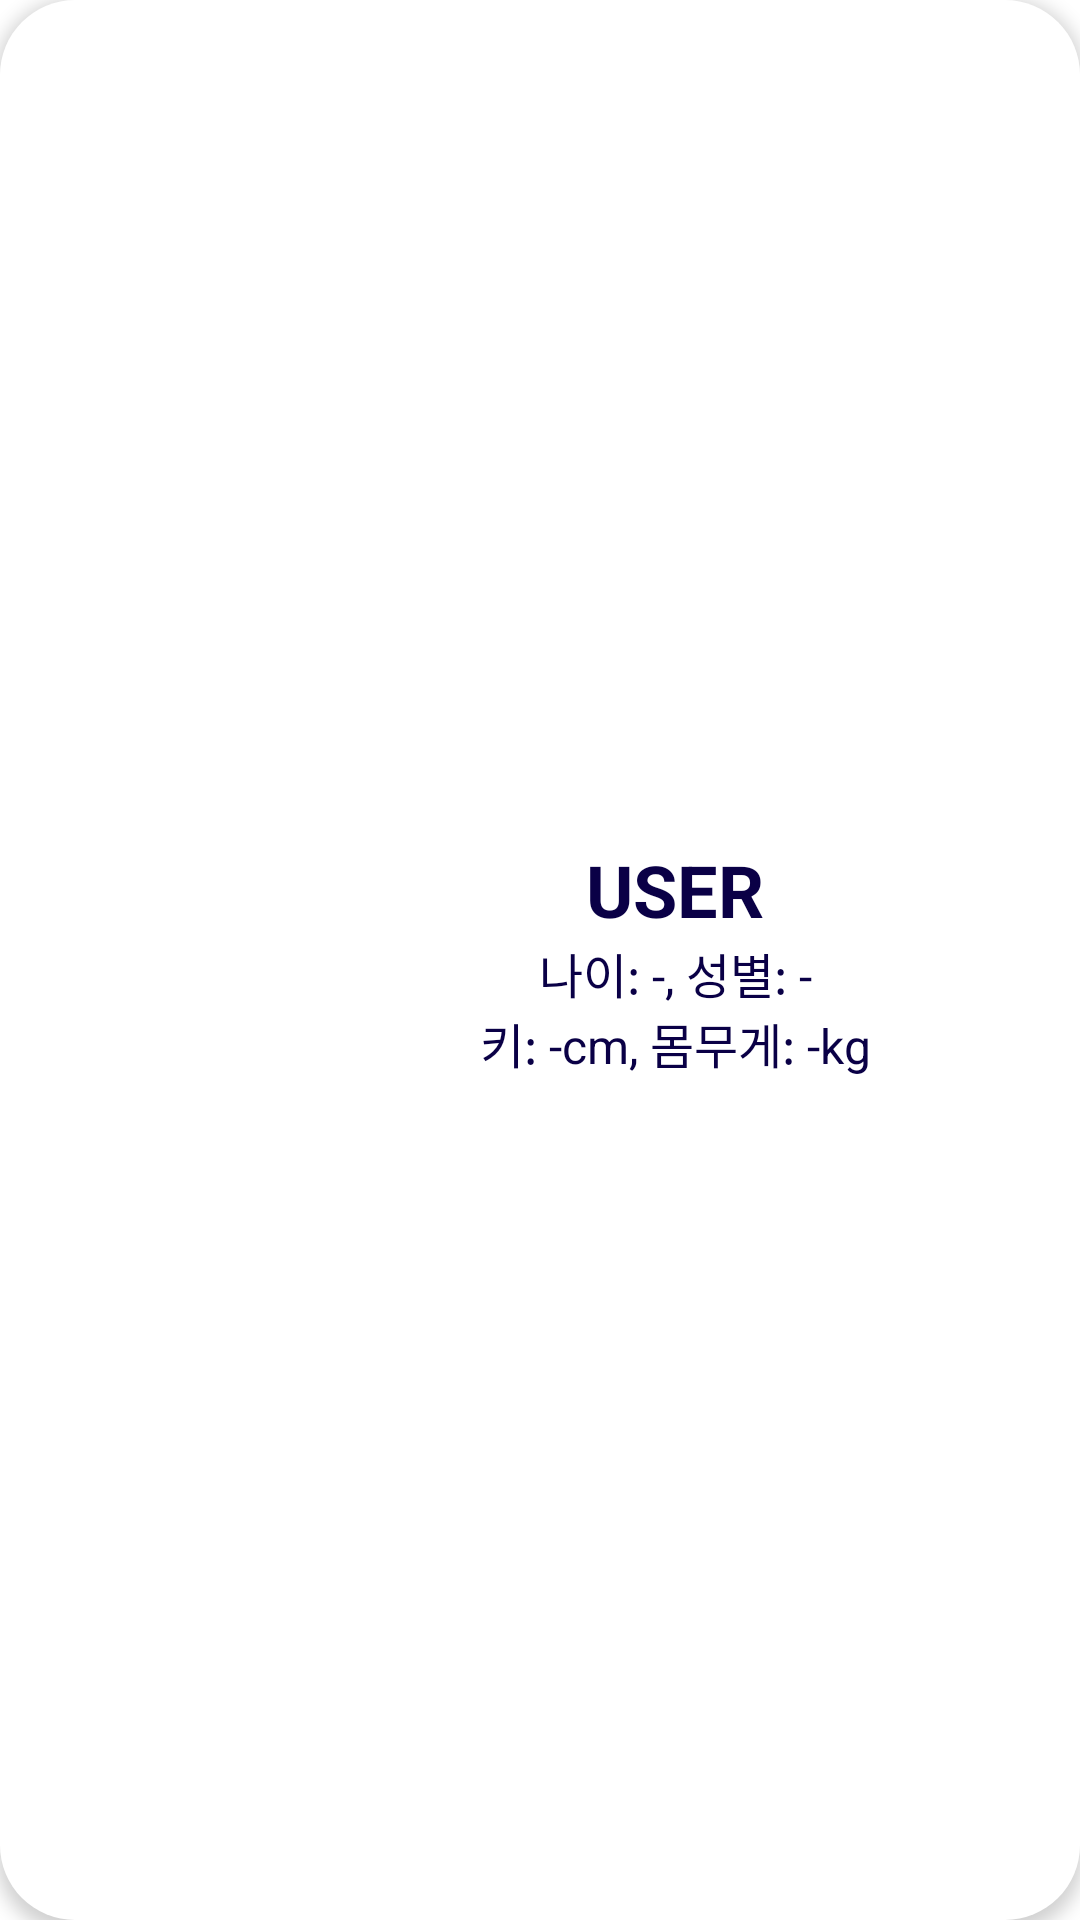

This screen was rendered from an Android layout file. Write that file and the resources it references.
<!-- AndroidManifest.xml: application theme Theme.example -->
<!-- res/layout/layout_item_profile.xml -->
<?xml version="1.0" encoding="utf-8"?>
<LinearLayout xmlns:android="http://schemas.android.com/apk/res/android"
    android:id="@+id/linearLayout2"
    android:layout_width="match_parent"
    android:layout_height="wrap_content"
    android:layout_marginStart="16dp"
    android:layout_marginTop="10dp"
    android:layout_marginEnd="16dp"
    android:background="@drawable/btn_round"
    android:backgroundTint="@color/white"
    android:elevation="3dp"
    android:orientation="horizontal"
    android:padding="10dp">

    <ImageView
        android:id="@+id/profile_image"
        android:layout_width="90dp"
        android:layout_height="90dp"
        android:src="@drawable/ic_account_black_24dp"
        android:tint="@color/kitel_navy_700" />

    <LinearLayout
        android:layout_width="match_parent"
        android:layout_height="match_parent"
        android:layout_weight="1"
        android:gravity="center"
        android:orientation="vertical"
        android:textAlignment="center">

        <TextView
            android:id="@+id/new_profile_name"
            android:layout_width="match_parent"
            android:layout_height="wrap_content"
            android:text="USER"
            android:textAlignment="center"
            android:textColor="@color/kitel_navy_700"
            android:textSize="24sp"
            android:textStyle="bold" />

        <TextView
            android:id="@+id/profile_details_text"
            android:layout_width="match_parent"
            android:layout_height="wrap_content"
            android:text="나이: -, 성별: -&#10;키: -cm, 몸무게: -kg"
            android:textAlignment="center"
            android:textColor="@color/kitel_navy_700"
            android:textSize="16sp" />


    </LinearLayout>
</LinearLayout>
<!-- resources referenced by this layout -->
<resources>
  <color name="kitel_navy_700">#FF0A0046</color>
  <color name="white">#FFFFFFFF</color>
  <!-- drawable btn_round (drawable) -->
  <?xml version="1.0" encoding="utf-8"?>
  <shape xmlns:android="http://schemas.android.com/apk/res/android"
      android:shape="rectangle">
      <solid android:color="@color/light_grey"
              android:elevation="20dp"/>
      <corners
          android:radius="25dp"/>
  </shape>
  <style name="Theme.example" parent="Theme.MaterialComponents.Light.NoActionBar">
  
          
          <item name="android:windowFullscreen">true</item>
  
  
          
          <item name="colorPrimary">@color/kitel_navy_500</item>
          <item name="colorPrimaryVariant">@color/kitel_navy_700</item>
          <item name="colorOnPrimary">@color/white</item>
          
          <item name="colorSecondary">@color/teal_200</item>
          <item name="colorSecondaryVariant">@color/teal_700</item>
          <item name="colorOnSecondary">@color/black</item>
          
          <item name="android:statusBarColor">?attr/colorPrimaryVariant</item>
  
      </style>
  <color name="light_grey">#E0E0E0</color>
  <color name="kitel_navy_500">#FF19008C</color>
  <color name="teal_200">#FFb2a6ff</color>
  <color name="teal_700">#FF7e69ff</color>
  <color name="black">#FF000000</color>
</resources>
